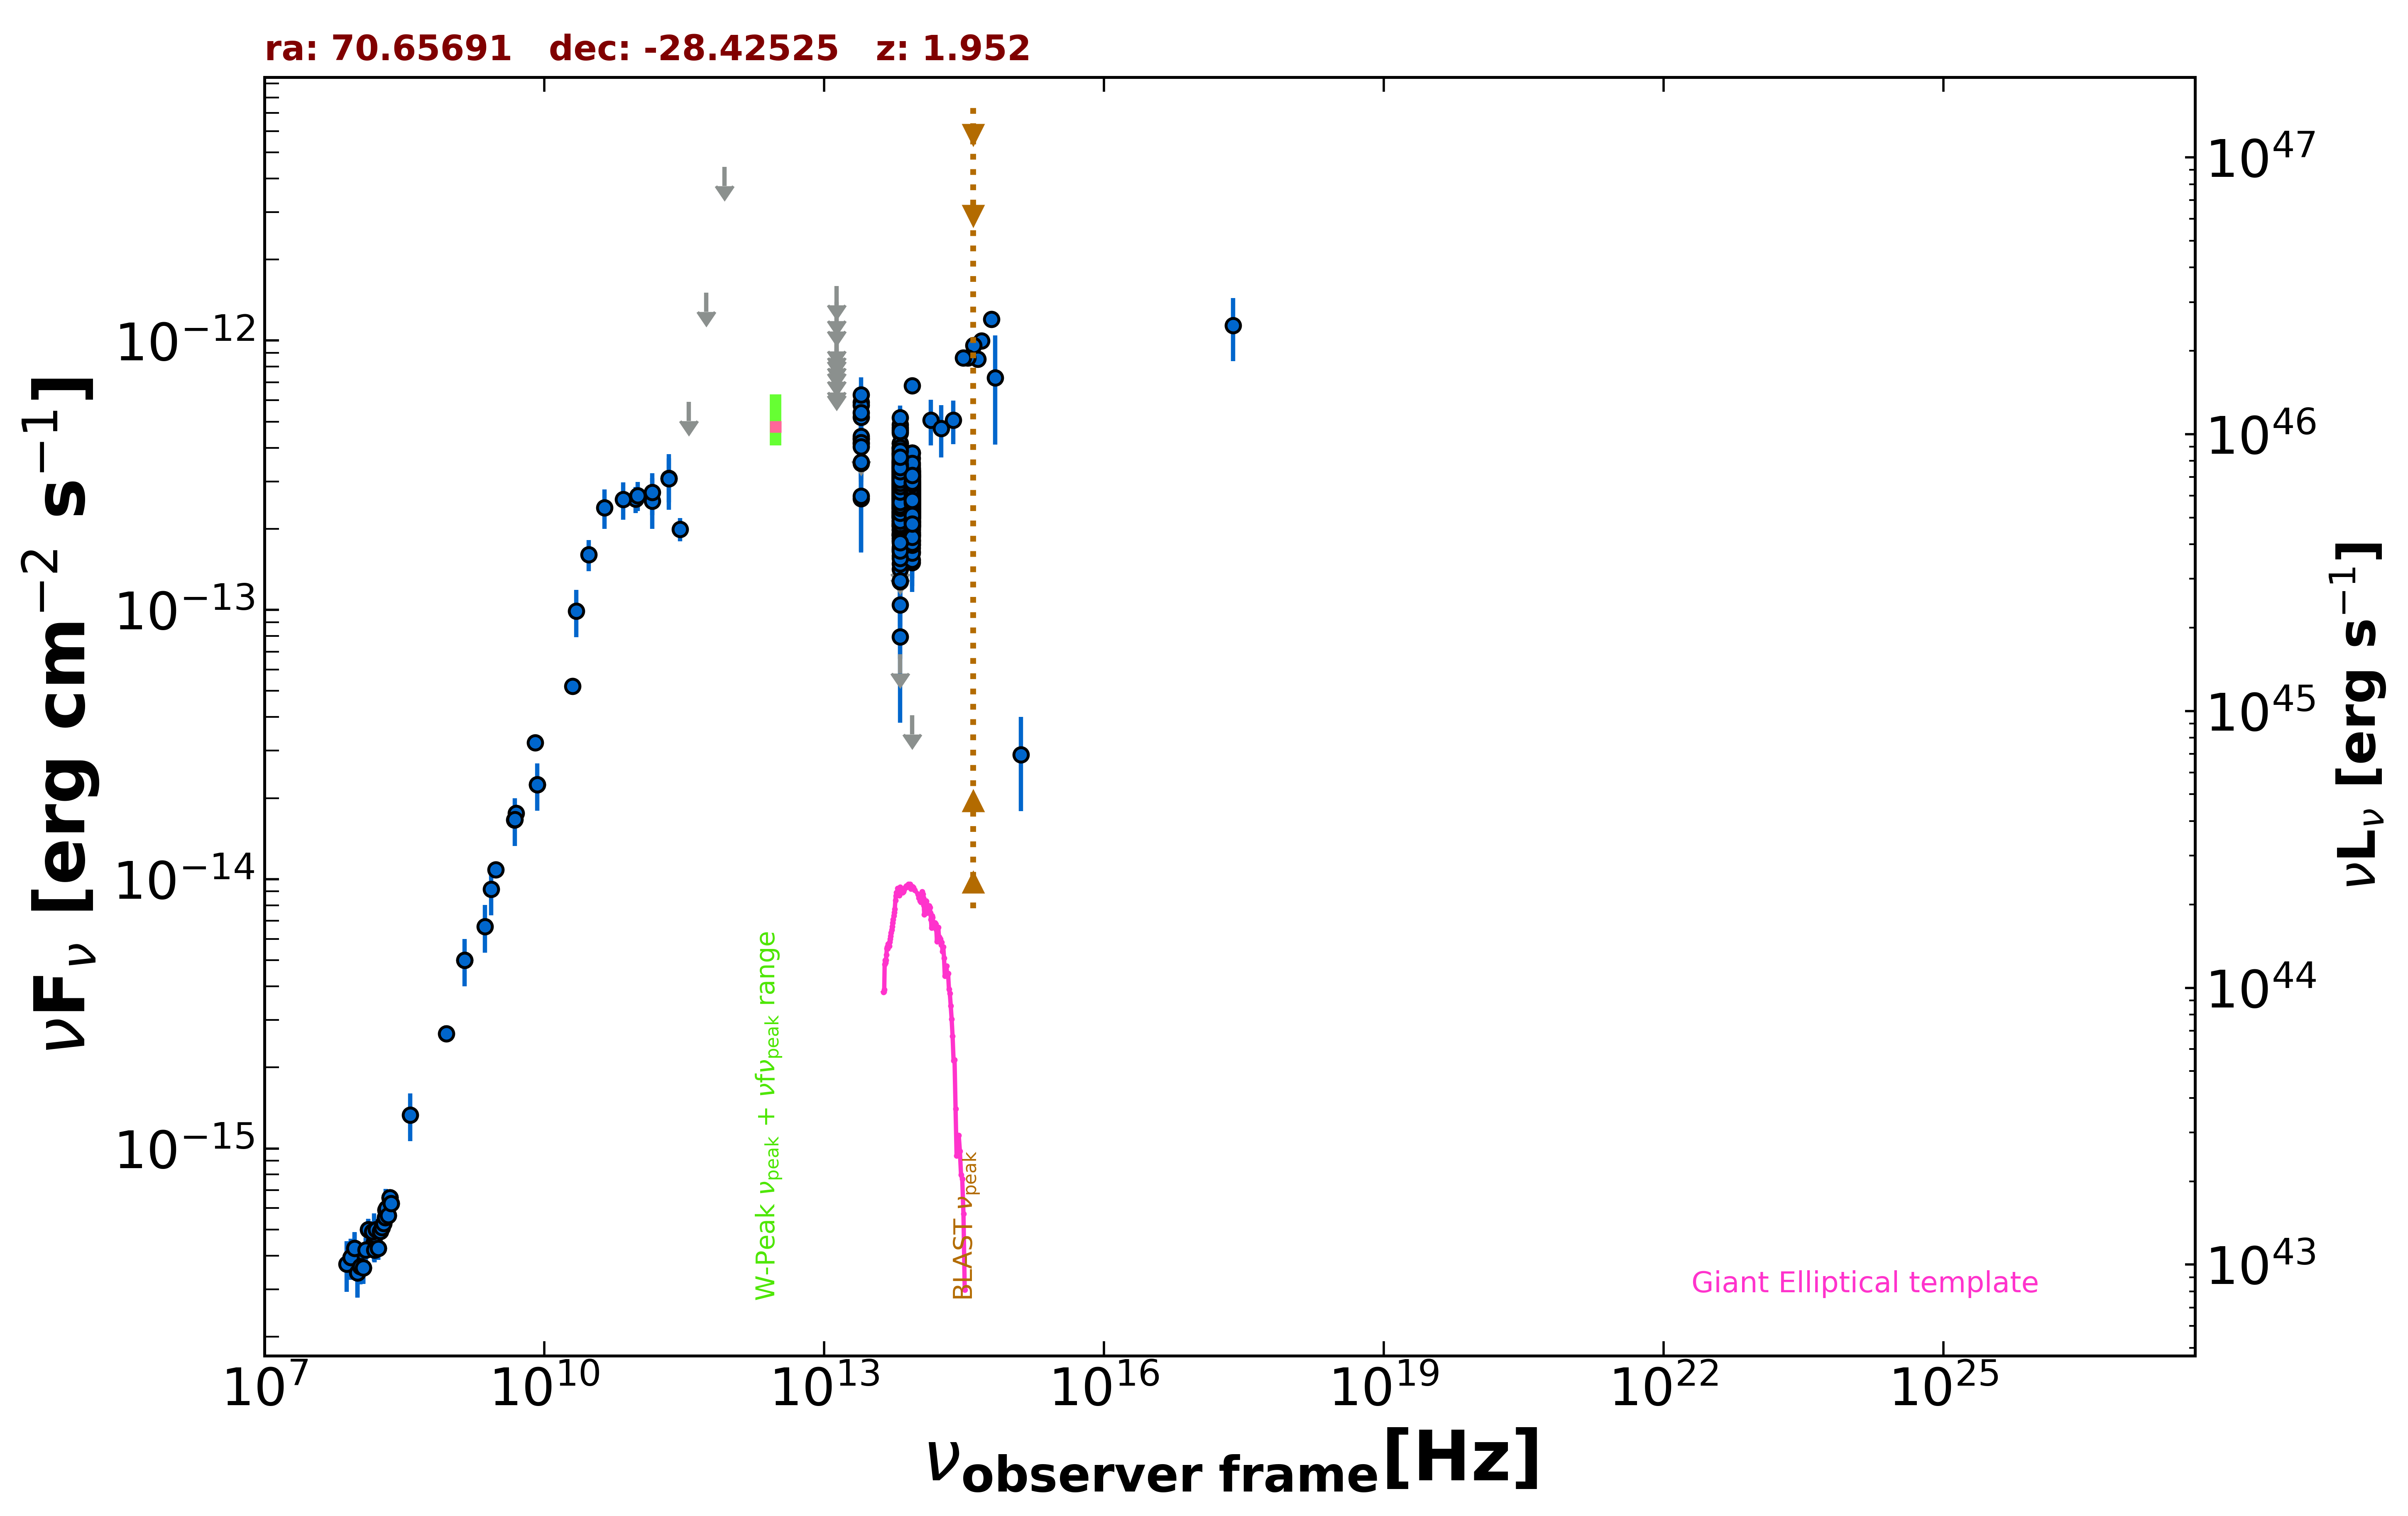

The file beside this chart, header and first rows:
freq., flux, err_flux, MJD_start, MJD_end, flag, catalog, reference
1.400e+09, 4.994e-15, 1.500e-16, 55000, 55000, , NVSS, Condon et al. 1998  AJ  115  1693
8.870e+08, 2.673e-15, 1.915e-16, 55000, 55000, , RACS, Hale et al. 2021  PASA  38  e058
3.000e+09, 1.085e-14, 7.500e-17, 55000, 55000, , VLASSQL, Gordon et al. 2021  ApJS  255  30
2.418e+17, 1.138e-12, 3.009e-13, 55000, 55000, , RASS, Boller et al. 2016  A&A  103  1
1.500e+08, 4.476e-16, 4.665e-17, 55000, 55000, , TGSS150, Intema et al. 2017  A&A  598  A781
5.000e+09, 1.760e-14, 9.000e-16, 55000, 55000, , AT20G, Murphy et al. 2010  MNRAS  402  2403
8.000e+09, 3.216e-14, 1.680e-15, 55000, 55000, , AT20G, Murphy et al. 2010  MNRAS  402  2403
2.000e+10, 5.200e-14, 3.400e-15, 55000, 55000, , AT20G, Murphy et al. 2010  MNRAS  402  2403
8.400e+09, 2.243e-14, 0.000e+00, 55000, 55000, , CRATES, Healey et al. 2007  ApJS  171  61
4.800e+09, 1.661e-14, 1.010e-15, 55000, 55000, , PMN, Griffith et al. 1993-1996  VizieR  VIII/…
2.850e+11, 1.995e-13, 1.995e-14, 57031, 57031, , ALMA, Bonato et al. 2019  MNRAS  485  1188
9.506e+10, 2.576e-13, 2.850e-14, 57031, 57031, , ALMA, Bonato et al. 2019  MNRAS  485  1188
1.430e+11, 2.536e-13, 5.405e-14, 55000, 55000, , PCCS2143, GHz The Planck Collaboration 2018  A&A  …
2.170e+11, 3.079e-13, 5.735e-14, 55000, 55000, , PCCS2217, GHz The Planck Collaboration 2018  A&A  …
3.000e+10, 1.605e-13, 2.140e-14, 55000, 55000, , PCNT, The Planck Collaboration 2018  A&A  619 …
4.400e+10, 2.399e-13, 3.970e-14, 55000, 55000, , PCNT, The Planck Collaboration 2018  A&A  619 …
7.000e+10, 2.569e-13, 4.055e-14, 55000, 55000, , PCNT, The Planck Collaboration 2018  A&A  619 …
1.000e+11, 2.656e-13, 3.240e-14, 55000, 55000, , PCNT, The Planck Collaboration 2018  A&A  619 …
1.430e+11, 2.730e-13, 4.820e-14, 55000, 55000, , PCNT, The Planck Collaboration 2018  A&A  619 …
2.170e+11, 3.072e-13, 7.175e-14, 55000, 55000, , PCNT, The Planck Collaboration 2018  A&A  619 …
3.530e+11, 5.916e-13, 0.000e+00, 55000, 55000, UL, PCNT, The Planck Collaboration 2018  A&A  619 …
5.450e+11, 1.504e-12, 0.000e+00, 55000, 55000, UL, PCNT, The Planck Collaboration 2018  A&A  619 …
8.570e+11, 4.412e-12, 0.000e+00, 55000, 55000, UL, PCNT, The Planck Collaboration 2018  A&A  619 …
1.389e+14, 5.059e-13, 9.755e-14, 55000, 55000, , 2MASS, Skrutskie et al. 2006  AJ  131  1163
1.804e+14, 4.713e-13, 1.033e-13, 55000, 55000, , 2MASS, Skrutskie et al. 2006  AJ  131  1163
2.427e+14, 5.059e-13, 9.320e-14, 55000, 55000, , 2MASS, Skrutskie et al. 2006  AJ  131  1163
8.817e+13, 2.681e-13, 2.200e-15, 55000, 55000, , UNWISE, Schlafly et al. 2019  ApJS  240  30
6.517e+13, 2.838e-13, 3.250e-15, 55000, 55000, , UNWISE, Schlafly et al. 2019  ApJS  240  30
8.817e+13, 3.048e-13, 8.950e-15, 55000, 55000, , WISE, Wright et al. 2010  AJ  140  1868
6.517e+13, 3.527e-13, 1.105e-14, 55000, 55000, , WISE, Wright et al. 2010  AJ  140  1868
2.498e+13, 4.305e-13, 3.175e-14, 55000, 55000, , WISE, Wright et al. 2010  AJ  140  1868
1.363e+13, 4.070e-13, 1.248e-13, 55000, 55000, , WISE, Wright et al. 2010  AJ  140  1868
8.817e+13, 2.816e-13, 2.310e-14, 56898, 56898, , NEOWISE, Mainzer et al. 2014  ApJ  792  30
6.517e+13, 2.320e-13, 5.060e-14, 56898, 56898, , NEOWISE, Mainzer et al. 2014  ApJ  792  30
8.817e+13, 2.667e-13, 3.420e-14, 56899, 56899, , NEOWISE, Mainzer et al. 2014  ApJ  792  30
6.517e+13, 1.801e-13, 3.335e-14, 56899, 56899, , NEOWISE, Mainzer et al. 2014  ApJ  792  30
8.817e+13, 3.128e-13, 3.060e-14, 56898, 56898, , NEOWISE, Mainzer et al. 2014  ApJ  792  30
6.517e+13, 2.307e-13, 4.705e-14, 56898, 56898, , NEOWISE, Mainzer et al. 2014  ApJ  792  30
8.817e+13, 2.212e-13, 2.450e-14, 56898, 56898, , NEOWISE, Mainzer et al. 2014  ApJ  792  30
6.517e+13, 2.703e-13, 5.335e-14, 56898, 56898, , NEOWISE, Mainzer et al. 2014  ApJ  792  30
8.817e+13, 3.830e-13, 2.755e-14, 56898, 56898, , NEOWISE, Mainzer et al. 2014  ApJ  792  30
6.517e+13, 3.794e-13, 3.920e-14, 56898, 56898, , NEOWISE, Mainzer et al. 2014  ApJ  792  30
8.817e+13, 2.712e-13, 2.600e-14, 56899, 56899, , NEOWISE, Mainzer et al. 2014  ApJ  792  30
6.517e+13, 1.980e-13, 4.900e-14, 56899, 56899, , NEOWISE, Mainzer et al. 2014  ApJ  792  30
8.817e+13, 2.154e-13, 3.105e-14, 56899, 56899, , NEOWISE, Mainzer et al. 2014  ApJ  792  30
6.517e+13, 2.696e-13, 3.385e-14, 56899, 56899, , NEOWISE, Mainzer et al. 2014  ApJ  792  30
8.817e+13, 2.858e-13, 3.060e-14, 56899, 56899, , NEOWISE, Mainzer et al. 2014  ApJ  792  30
6.517e+13, 3.501e-13, 4.105e-14, 56899, 56899, , NEOWISE, Mainzer et al. 2014  ApJ  792  30
8.817e+13, 2.616e-13, 2.435e-14, 56898, 56898, , NEOWISE, Mainzer et al. 2014  ApJ  792  30
6.517e+13, 3.262e-13, 3.975e-14, 56898, 56898, , NEOWISE, Mainzer et al. 2014  ApJ  792  30
8.817e+13, 2.742e-13, 2.375e-14, 56898, 56898, , NEOWISE, Mainzer et al. 2014  ApJ  792  30
6.517e+13, 3.084e-13, 3.700e-14, 56898, 56898, , NEOWISE, Mainzer et al. 2014  ApJ  792  30
8.817e+13, 2.750e-13, 2.740e-14, 56899, 56899, , NEOWISE, Mainzer et al. 2014  ApJ  792  30
6.517e+13, 2.534e-13, 3.560e-14, 56899, 56899, , NEOWISE, Mainzer et al. 2014  ApJ  792  30
8.817e+13, 3.116e-13, 2.700e-14, 56898, 56898, , NEOWISE, Mainzer et al. 2014  ApJ  792  30
6.517e+13, 2.997e-13, 3.570e-14, 56898, 56898, , NEOWISE, Mainzer et al. 2014  ApJ  792  30
8.817e+13, 2.453e-13, 2.440e-14, 56899, 56899, , NEOWISE, Mainzer et al. 2014  ApJ  792  30
6.517e+13, 3.271e-13, 3.740e-14, 56899, 56899, , NEOWISE, Mainzer et al. 2014  ApJ  792  30
8.817e+13, 2.808e-13, 2.330e-14, 56898, 56898, , NEOWISE, Mainzer et al. 2014  ApJ  792  30
6.517e+13, 3.086e-13, 5.315e-14, 56898, 56898, , NEOWISE, Mainzer et al. 2014  ApJ  792  30
... 748 more rows
